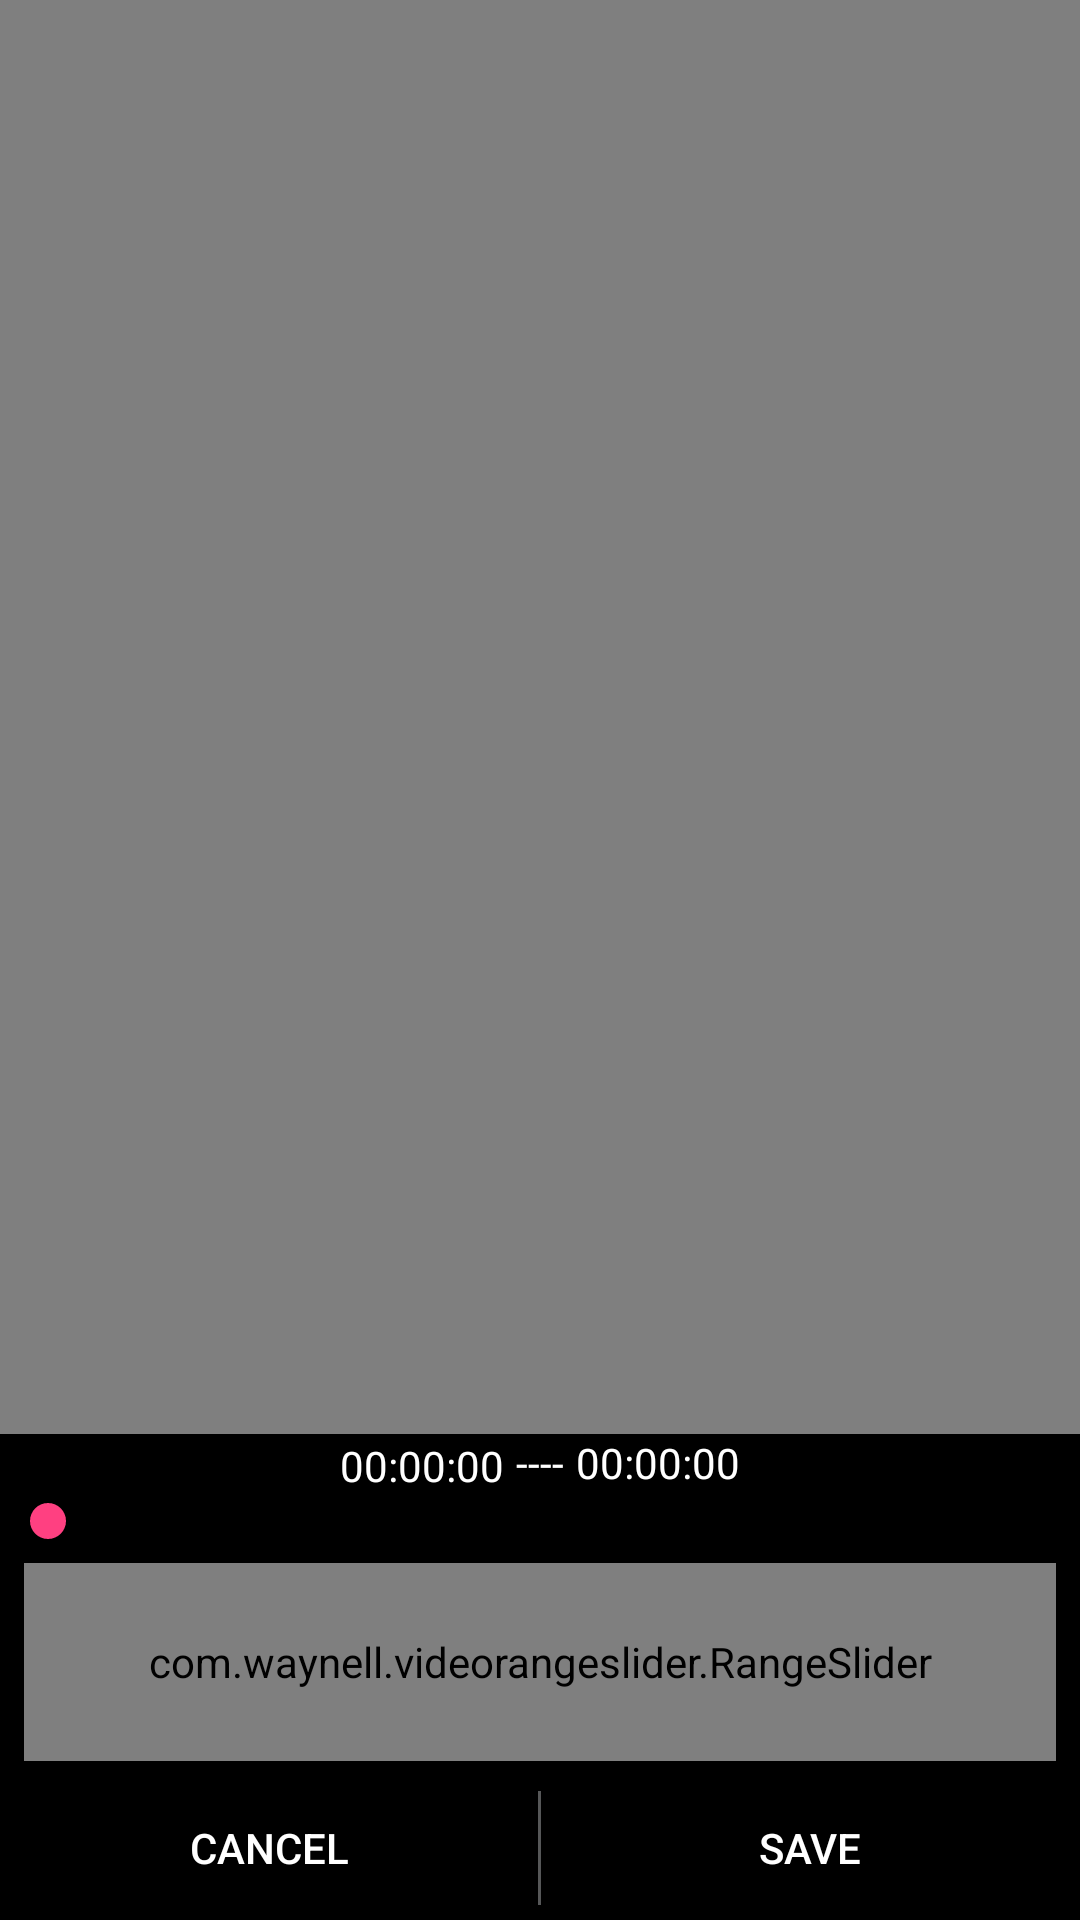

Produce the Android XML layout that renders to this screen, including the resource entries it uses.
<!-- AndroidManifest.xml: application theme AppTheme -->
<!-- res/layout/fragment_video_editor.xml -->
<RelativeLayout xmlns:android="http://schemas.android.com/apk/res/android"
    xmlns:tools="http://schemas.android.com/tools"
    xmlns:app="http://schemas.android.com/apk/res-auto"
    xmlns:rsb="http://schemas.android.com/apk/res-auto"
    android:layout_width="match_parent"
    android:layout_height="match_parent"
    android:background="@color/black"
    tools:context="org.invotek.apps.easyvsd_video_shell.VideoPlayer">

    <RelativeLayout
        android:id="@+id/layout_surface_view"
        android:layout_width="match_parent"
        android:layout_height="wrap_content"
        android:layout_above="@+id/textLayout"
        android:background="@android:color/black"
        android:gravity="center"
        android:orientation="vertical">

        <VideoView
            android:id="@+id/video_loader"
            android:layout_width="match_parent"
            android:layout_height="wrap_content"
            android:layout_alignParentLeft="true"
            android:layout_alignParentStart="true"
            android:layout_alignParentTop="true"
            android:padding="5dp" />

        <ImageView
            android:id="@+id/icon_video_play"
            android:layout_width="wrap_content"
            android:layout_height="wrap_content"
            android:layout_centerHorizontal="true"
            android:layout_centerVertical="true"
            android:background="@drawable/play_button"
            android:padding="5dp" />

    </RelativeLayout>

    <RelativeLayout
        android:id="@+id/textLayout"
        android:layout_width="match_parent"
        android:layout_height="20dp"
        android:layout_above="@+id/barLayout"
        android:visibility="visible">

        <TextView
            android:id="@+id/tvLeft"
            android:layout_width="wrap_content"
            android:layout_height="wrap_content"
            android:layout_alignParentBottom="true"
            android:layout_toLeftOf="@+id/tvCenter"
            android:layout_toStartOf="@+id/tvCenter"
            android:text="00:00:00"
            android:textColor="@color/white" />

        <TextView
            android:id="@+id/tvCenter"
            android:layout_width="wrap_content"
            android:layout_height="wrap_content"
            android:layout_centerHorizontal="true"
            android:layout_marginLeft="4dp"
            android:layout_marginRight="4dp"
            android:text="----"
            android:textColor="@color/white" />

        <TextView
            android:id="@+id/tvRight"
            android:layout_width="wrap_content"
            android:layout_height="wrap_content"
            android:layout_alignParentEnd="true"
            android:layout_alignParentRight="true"
            android:layout_toRightOf="@+id/tvCenter"
            android:layout_toEndOf="@+id/tvCenter"
            android:text="00:00:00"
            android:textColor="@color/white"/>

    </RelativeLayout>

    <RelativeLayout
        android:id="@+id/barLayout"
        android:layout_width="match_parent"
        android:layout_height="wrap_content"
        android:layout_above="@+id/layout"
        android:visibility="visible">

        <SeekBar
            android:id="@+id/handlerTop"
            android:layout_width="match_parent"
            android:layout_height="wrap_content"
            android:layout_gravity="center_horizontal"
            android:secondaryProgress="0" />


    </RelativeLayout>

    <RelativeLayout
        android:id="@+id/layout"
        android:layout_width="match_parent"
        android:layout_height="wrap_content"
        android:layout_alignParentBottom="true"
        android:background="@android:color/black">


        <com.waynell.videorangeslider.RangeSlider
            android:id="@+id/range_slider"
            android:layout_width="match_parent"
            android:layout_height="66dp"
            android:layout_marginBottom="5dp"
            android:layout_marginLeft="8dp"
            android:layout_marginRight="8dp"
            android:layout_marginTop="5dp"
            android:background="@color/colorPrimaryDark"
            app:leftThumbDrawable="@drawable/thumb_drawable"
            app:leftThumbIndex="0"
            app:lineColor="@color/colorAccent"
            app:lineHeight="3dp"
            app:rightThumbDrawable="@drawable/thumb_drawable"
            app:thumbWidth="@dimen/range_thumb_width"
            app:tickCount="100" />



        <LinearLayout
            android:layout_width="match_parent"
            android:layout_height="wrap_content"
            android:layout_below="@+id/range_slider"
            android:orientation="horizontal">


            <Button
                android:id="@+id/btCancel"
                android:layout_width="0dp"
                android:layout_height="wrap_content"
                android:layout_weight="1"
                android:background="@drawable/black_button_background"
                android:text="@string/cancel"
                android:textColor="@android:color/white"/>

            <View
                android:layout_width="1dp"
                android:layout_height="match_parent"
                android:layout_marginBottom="5dp"
                android:layout_marginTop="5dp"
                android:background="@color/line_button"/>

            <Button
                android:id="@+id/btSave"
                android:layout_width="0dp"
                android:layout_height="wrap_content"
                android:layout_weight="1"
                android:background="@drawable/black_button_background"
                android:text="@string/save"
                android:textColor="@android:color/white"/>

        </LinearLayout>


    </RelativeLayout>



</RelativeLayout>
<!-- resources referenced by this layout -->
<resources>
  <color name="black">#000000</color>
  <color name="colorAccent">#FF4081</color>
  <color name="colorPrimaryDark">#1f9fd6</color>
  <color name="line_button">#565758</color>
  <color name="white">#ffffff</color>
  <dimen name="range_thumb_width">11dp</dimen>
  <string name="cancel">Cancel</string>
  <string name="save">Save</string>
  <style name="AppTheme" parent="Theme.AppCompat.Light.DarkActionBar">
          
          <item name="colorPrimary">@color/colorPrimary</item>
          <item name="colorPrimaryDark">@color/colorPrimaryDark</item>
          <item name="colorAccent">@color/colorAccent</item>
      </style>
  <color name="colorPrimary">#3F51B5</color>
</resources>
